Image classification data set "content" (tjnut3/CoffeeModel on GitHub). Class labels (9): AAA grade coffee bean, black coffee bean, borer damaged coffee bean, elephant ear coffee bean, fade, half coffee bean, incomplete coffee bean, peaberry coffee bean, triangle coffee bean.

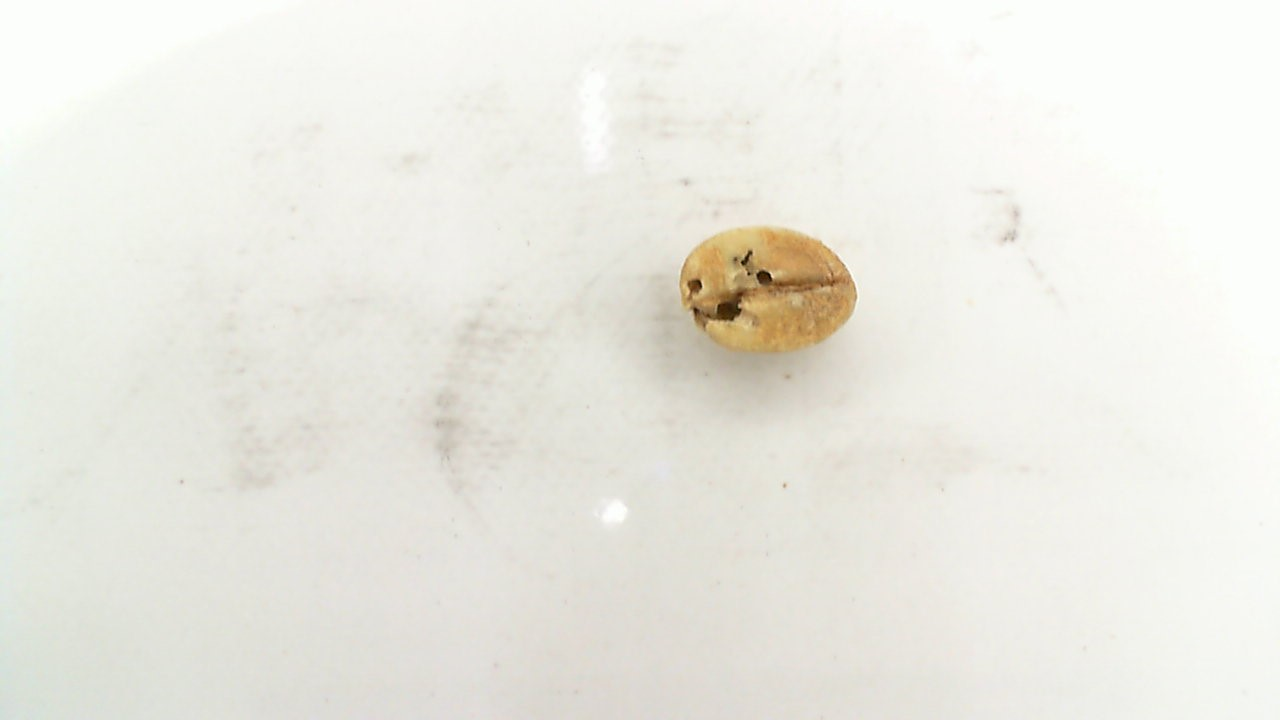
Label: borer damaged coffee bean

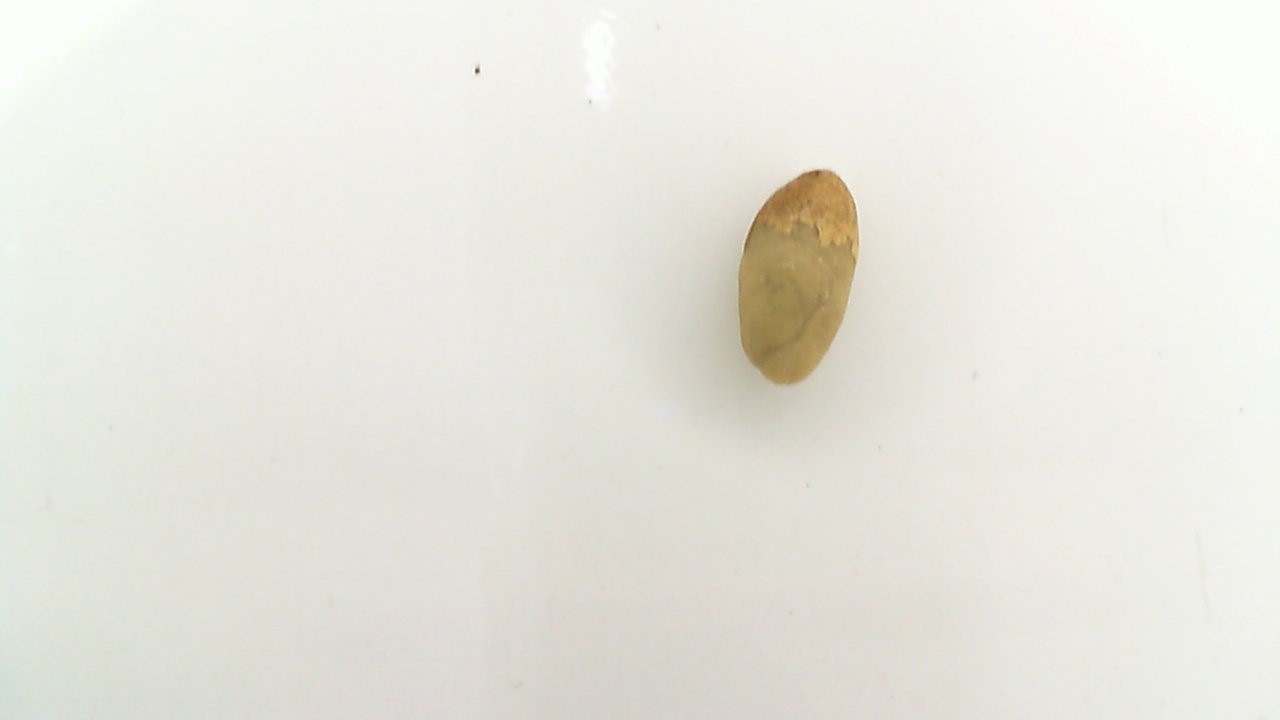
Label: peaberry coffee bean

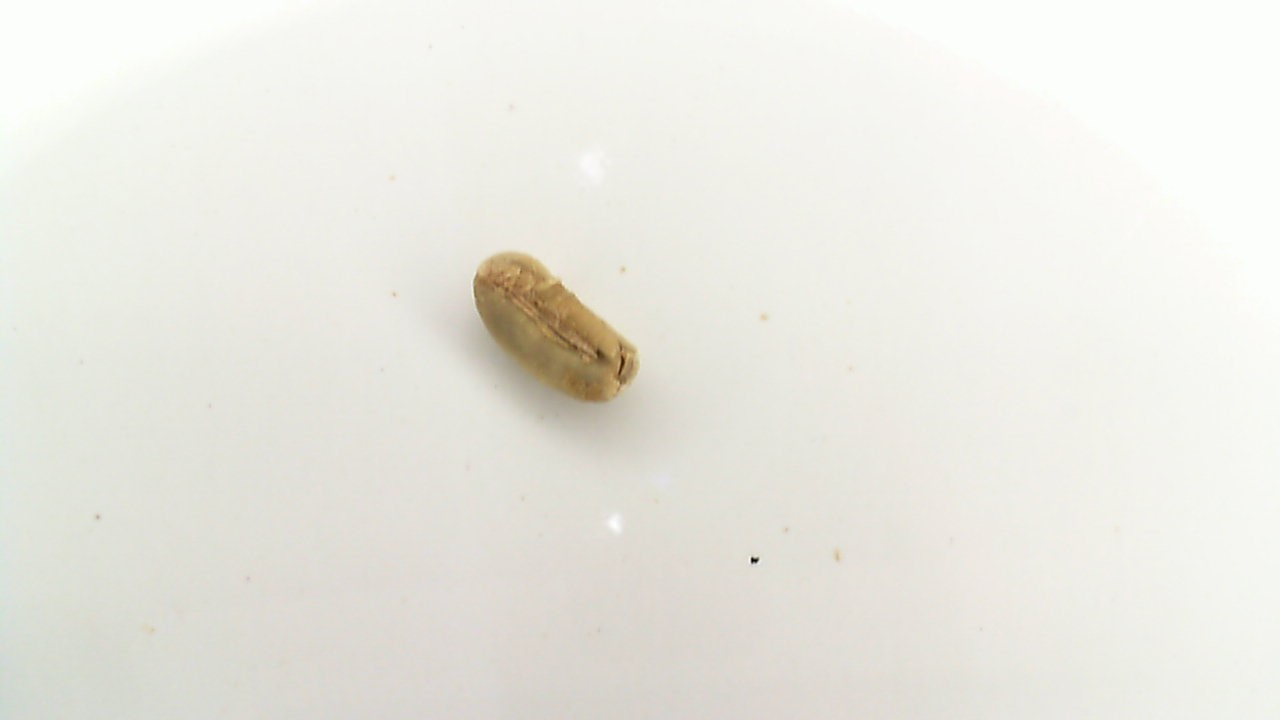
Label: incomplete coffee bean

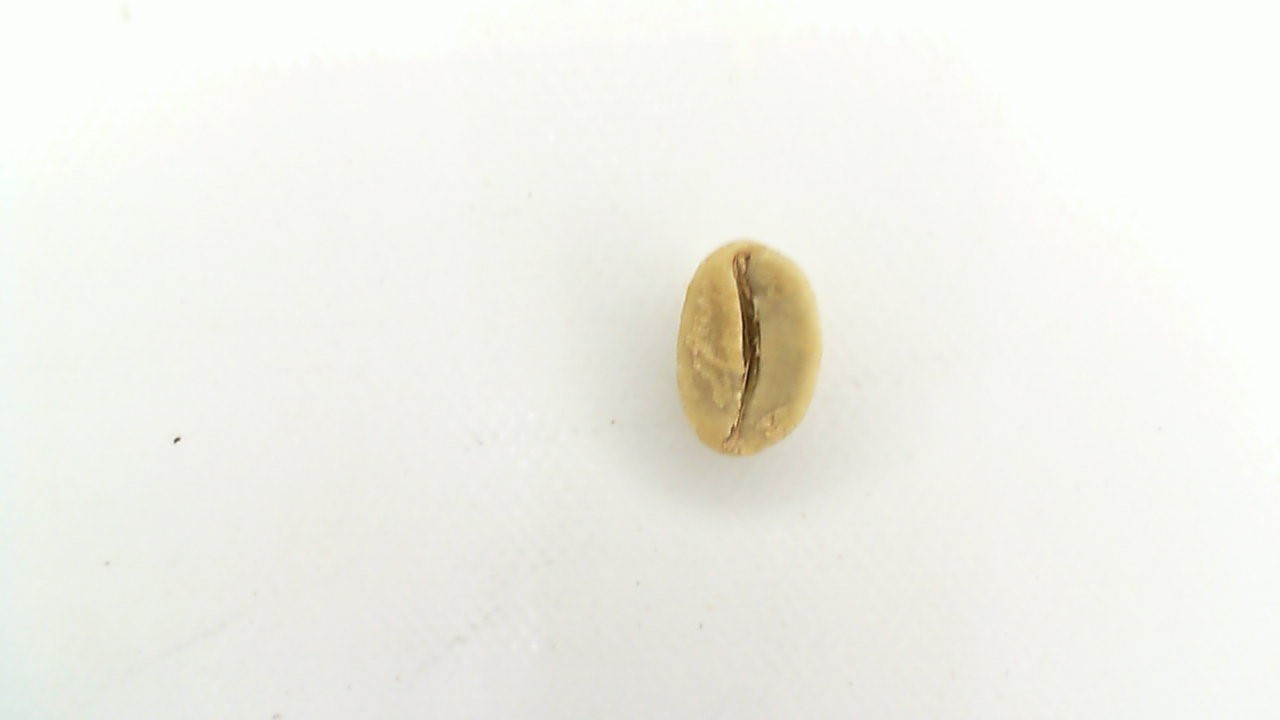
Label: AAA grade coffee bean

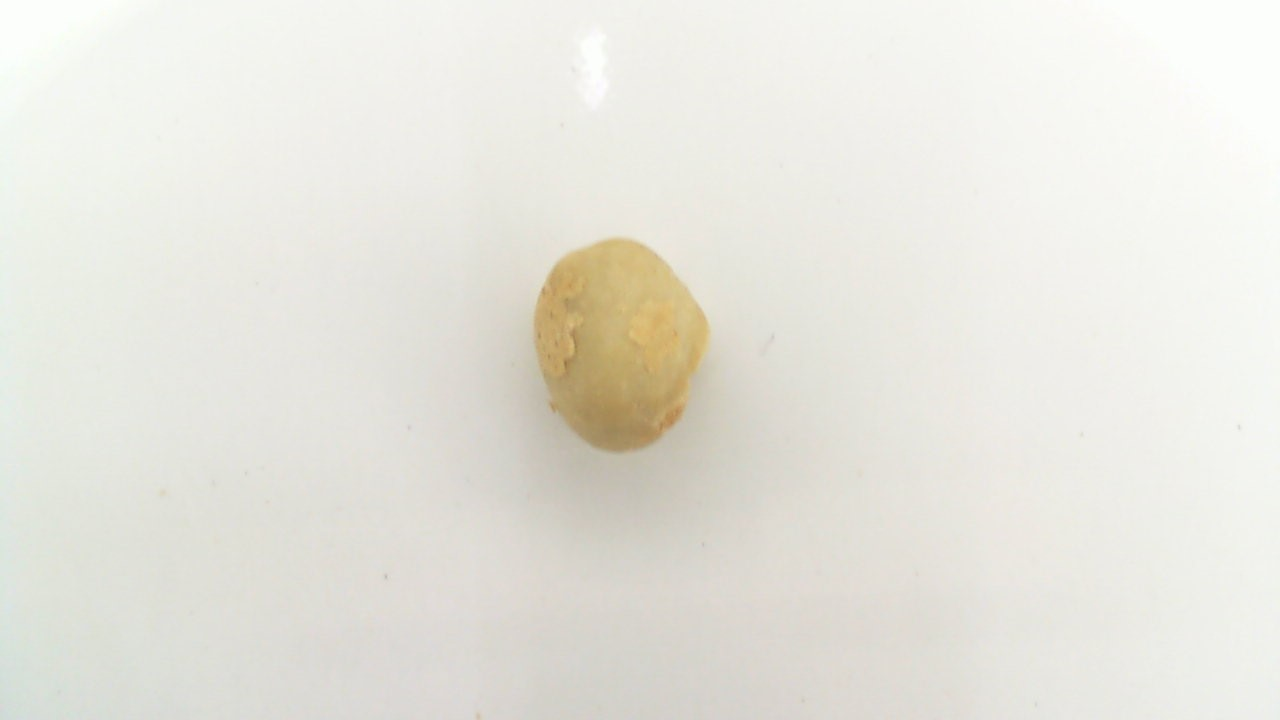
Label: elephant ear coffee bean

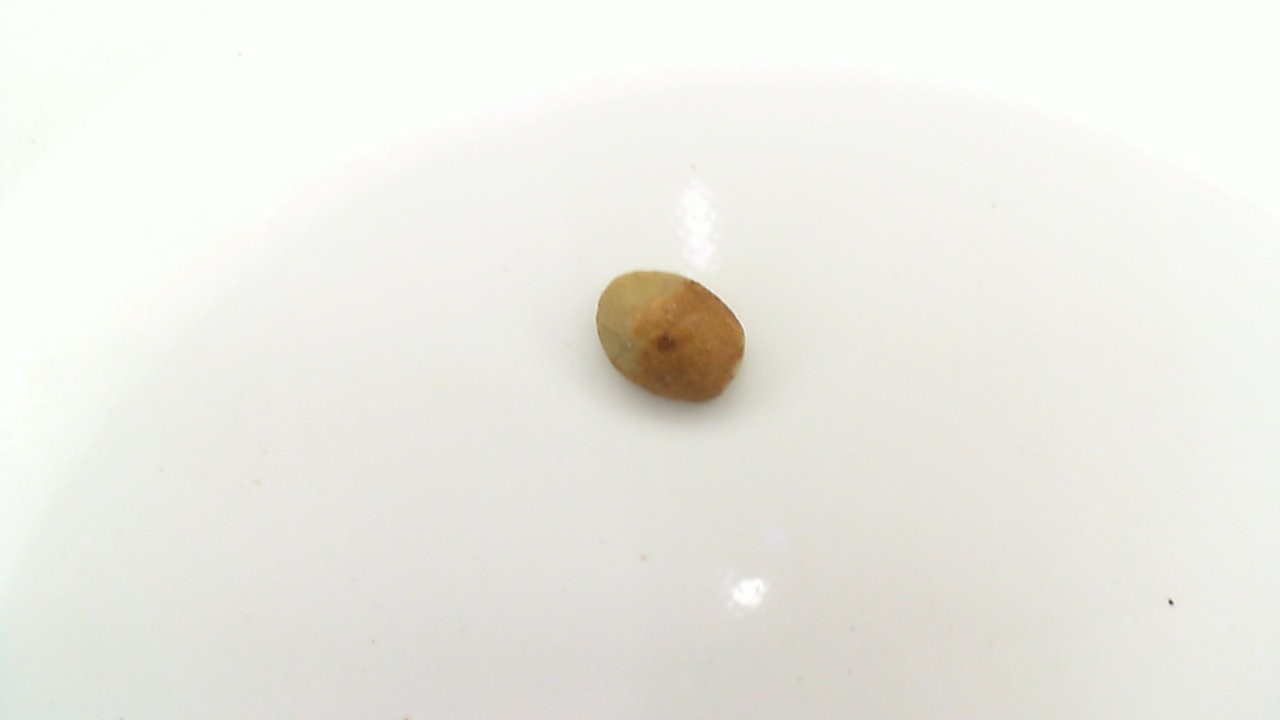
Label: fade
